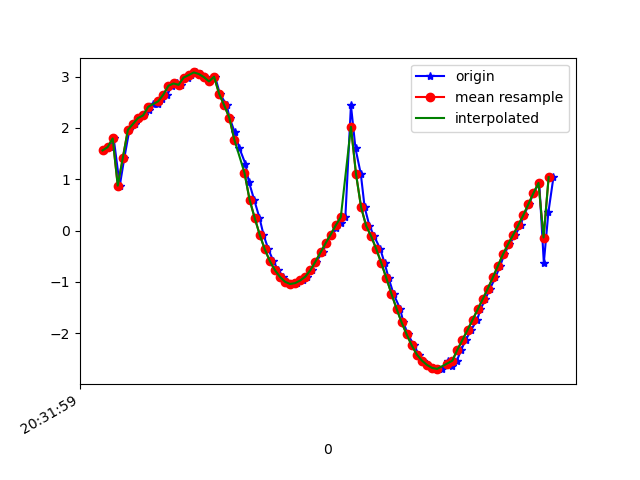

Source data for this figure (header and first rows):
1618777919187, 1473603031483155, 1.5624661, -0.96881944, 9.626012
1618777919211, 1473603050713925, 1.627, -1.019, 9.61
1618777919224, 1473603069944695, 1.796, -1.099, 9.571
1618777919248, 1473603089175465, 0.8759, 0.4802, 9.749
1618777919266, 1473603108406235, 1.418, -0.4594, 9.686
1618777919286, 1473603127637005, 1.964, -1.234, 9.521
1618777919308, 1473603146867775, 2.077, -1.544, 9.452
1618777919321, 1473603166098545, 2.194, -1.602, 9.416
1618777919342, 1473603185329315, 2.245, -1.686, 9.389
1618777919362, 1473603204560085, 2.354, -1.807, 9.34
1618777919378, 1473603223790855, 2.471, -1.84, 9.303
1618777919400, 1473603243021625, 2.469, -2.02, 9.266
1618777919416, 1473603262252395, 2.573, -2.113, 9.217
1618777919436, 1473603281483165, 2.652, -2.276, 9.156
1618777919453, 1473603300838351, 2.824, -2.552, 9.031
1618777919472, 1473603320069121, 2.867, -2.769, 8.953
1618777919490, 1473603339299891, 2.841, -3.153, 8.833
1618777919517, 1473603358530661, 2.983, -3.633, 8.599
1618777919529, 1473603377761431, 3.031, -4.312, 8.262
1618777919548, 1473603396992201, 3.083, -5.029, 7.826
1618777919567, 1473603416222971, 3.052, -5.707, 7.359
1618777919586, 1473603435453741, 2.991, -6.343, 6.845
1618777919605, 1473603454684511, 2.907, -7.023, 6.185
1618777919624, 1473603473915281, 2.999, -7.289, 5.823
1618777919643, 1473603493146051, 2.665, -8.34, 4.402
1618777919670, 1473603512376821, 2.442, -8.863, 3.396
1618777919681, 1473603531607591, 2.201, -9.242, 2.403
1618777919701, 1473603550838361, 1.923, -9.512, 1.366
1618777919719, 1473603570069131, 1.619, -9.661, 0.2953
1618777919744, 1473603589299901, 1.296, -9.687, -0.7197
1618777919757, 1473603608530671, 0.9567, -9.619, -1.612
1618777919778, 1473603627761441, 0.6041, -9.494, -2.353
1618777919799, 1473603646992211, 0.2517, -9.354, -2.912
1618777919815, 1473603666222981, -0.0789, -9.244, -3.253
1618777919834, 1473603685453751, -0.3634, -9.187, -3.392
1618777919854, 1473603704684521, -0.5938, -9.178, -3.383
1618777919872, 1473603723915291, -0.7697, -9.179, -3.346
1618777919892, 1473603743146061, -0.9017, -9.169, -3.341
1618777919909, 1473603762376831, -0.9977, -9.153, -3.358
1618777919928, 1473603781607601, -1.041, -9.137, -3.388
1618777919948, 1473603800838371, -1.024, -9.11, -3.465
1618777919971, 1473603820069141, -0.9721, -9.068, -3.587
1618777919986, 1473603839299911, -0.8979, -9.029, -3.702
1618777920005, 1473603858530681, -0.7707, -9.018, -3.757
1618777920023, 1473603877761451, -0.6034, -9.072, -3.657
1618777920048, 1473603896992221, -0.4253, -9.171, -3.429
1618777920063, 1473603916222991, -0.246, -9.245, -3.241
1618777920081, 1473603935453761, -0.0774, -9.266, -3.189
1618777920102, 1473603954684531, 0.05251, -9.274, -3.168
1618777920119, 1473603973915301, 0.1526, -9.34, -2.962
1618777920138, 1473603993146071, 0.2629, -9.47, -2.508
1618777920160, 1473604012376841, 2.445, -9.48, -0.4435
1618777920178, 1473604031607611, 1.601, -9.656, -0.4918
1618777920199, 1473604050838381, 1.103, -9.736, -0.1929
1618777920214, 1473604070069151, 0.457, -9.789, 0.115
1618777920233, 1473604089299921, 0.09208, -9.787, 0.4879
1618777920252, 1473604108530691, -0.1119, -9.766, 0.8051
1618777920276, 1473604127761461, -0.3621, -9.726, 1.147
1618777920293, 1473604146992231, -0.636, -9.647, 1.603
1618777920309, 1473604166223001, -0.9308, -9.498, 2.226
1618777920328, 1473604185453771, -1.234, -9.244, 3.01
... 33 more rows
